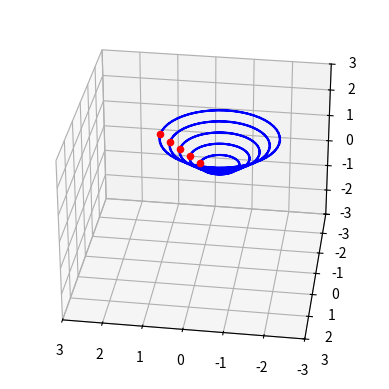

The script that saved this image:
import numpy as np
import matplotlib.pyplot as plt


def circular_path(radius, initial_position, num_steps, centerPoint, num_rotations=1):
    
    # Generate the angles for each step in the circular path
    angles = np.linspace(0, num_rotations*2*np.pi, num_steps)
    
    # Calculate the positions for each step in the circular path
    positions = []
    for angle in angles:
        x = centerPoint[0] + radius*np.cos(angle)
        y = centerPoint[1] + radius*np.sin(angle)
        z = initial_position[2]
        positions.append([x, y, z])
    
    Pos_arr=np.array(positions)
    # to force the path such that the intial point is the current postion of the drone
    shift = np.array([Pos_arr[0,0], Pos_arr[0,1], Pos_arr[0,2] ])
    arr_shifted = Pos_arr - shift + initial_position

    # shift = np.array([Pos_arr[0,0]+initial_position[0], Pos_arr[0,1]+initial_position[1], Pos_arr[0,2]+initial_position[2] ])


    return arr_shifted


def store_teamPaths(initial_positions, radius, num_steps,num_drones,centerPoint,rotatNum):
    circular_paths = []
    for i in range(num_drones):
        circular_paths.append(circular_path(radius[i], initial_positions[i], num_steps,centerPoint,num_rotations=rotatNum))
    
    return circular_paths


num_drones = 5
num_steps = 50 
centerPoint=[0,0,0]
rotatNum=2  # number of rotations

# # scenario (1)
initial_positions = np.array([[ 0  ,  0, 1],
                              [0.25,  0, 1.25],
                              [0.5 ,  0, 1.5],
                              [0.75,  0, 1.75],
                              [1.0 ,  0, 2.0]])
radius = [0.5, 0.75, 1.0, 1.25, 1.5] # radius of the circle of each drone



# scenario (2)
# initial_positions = np.array([[ 0  ,  0,   1],
#                               [1.0,   0,   1],
#                               [1.0 ,  1.0, 1],
#                               [0.0,   1.0, 1],
#                               [0.5 ,  0.5, 2]])

# radius = [1.0, 1.0, 1.0, 1.0, 1.0] # radius of the circle of each drone


circular_paths=store_teamPaths(initial_positions, radius, num_steps,num_drones,centerPoint,rotatNum)

# plot
# Create 3D plot
fig = plt.figure()
ax = fig.add_subplot(111, projection='3d')

# Plot circular paths
for i in range(num_drones):
    ax.plot(circular_paths[i][:, 0], circular_paths[i][:, 1], circular_paths[i][:, 2], c='b')

# Plot initial positions
for i in range(len(initial_positions)):
    ax.scatter(initial_positions[i][0], initial_positions[i][1], initial_positions[i][2], c='r')

# Animate drones' motion
for i in range(num_steps):
    for j in range(num_drones):
        ax.scatter(circular_paths[j][i, 0], circular_paths[j][i, 1], circular_paths[j][i, 2], c='b')
    plt.draw()
    plt.pause(0.05)
    ax.clear()
    ax.set_xlim(-3, 3)
    ax.set_ylim(-3, 3)
    ax.set_zlim(-3, 3)
    ax.view_init(elev=30., azim=i*2)

    # Plot circular paths
    for j in range(num_drones):
        ax.plot(circular_paths[j][:, 0], circular_paths[j][:, 1], circular_paths[j][:, 2], c='b')

    # Plot initial positions
    for j in range(len(initial_positions)):
        ax.scatter(initial_positions[j][0], initial_positions[j][1], initial_positions[j][2], c='r')

plt.show()
